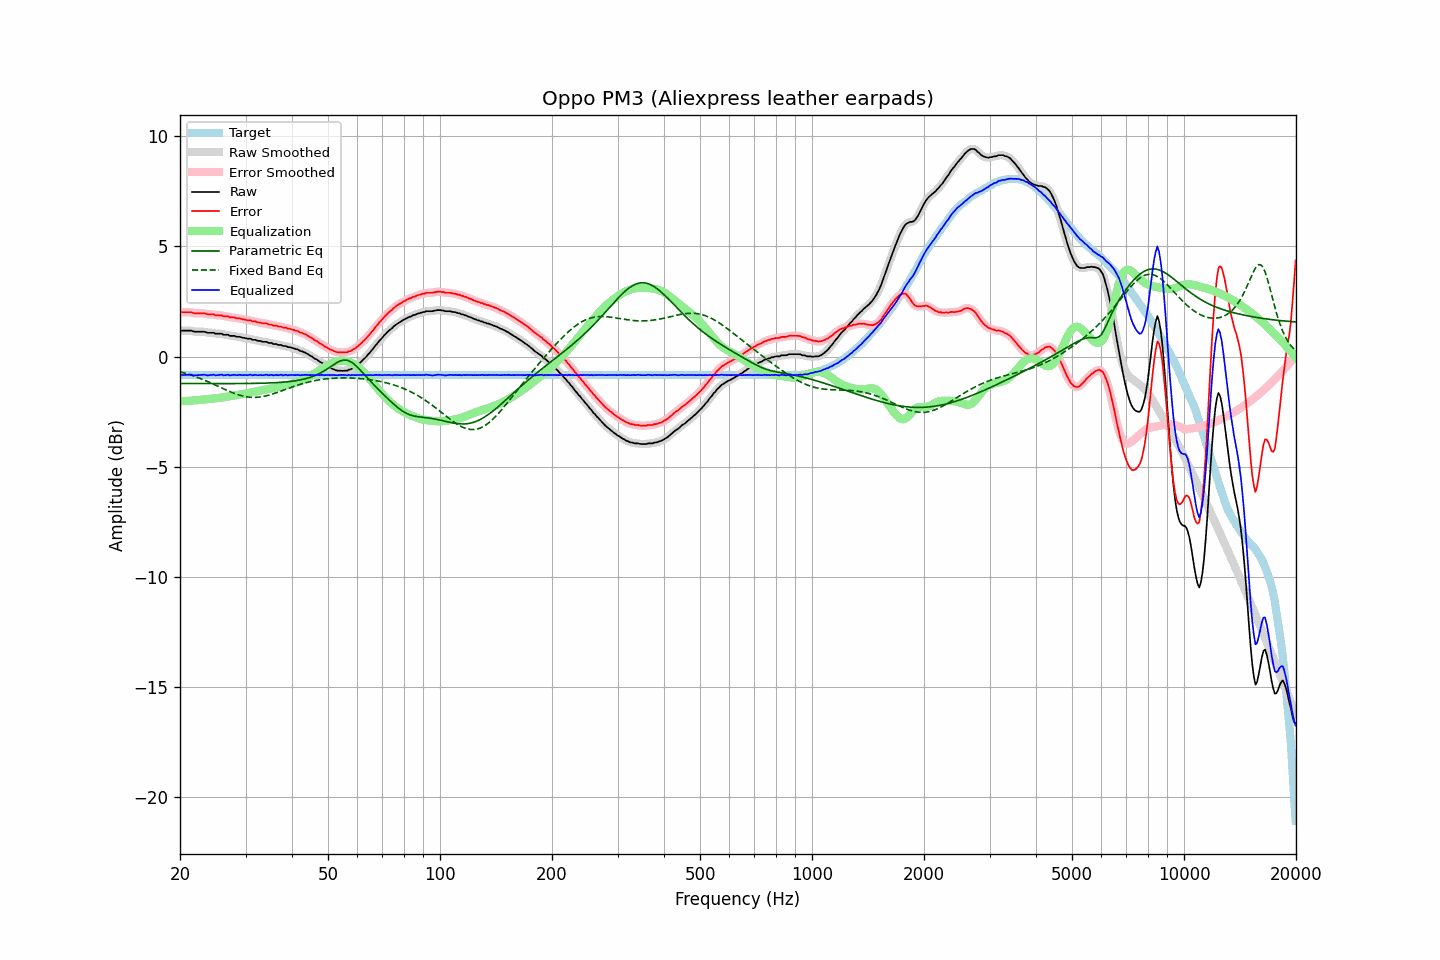

The table this chart was drawn from, first rows:
frequency, raw, error, smoothed, error_smoothed, equalization, parametric_eq, fixed_band_eq, equalized_raw, equalized_smoothed, target
20.00, 1.17, 2.01, 1.17, 2.01, -2.02, -1.22, -0.69, -0.85, -0.84, -0.84
20.20, 1.18, 2.02, 1.18, 2.01, -2.02, -1.22, -0.71, -0.84, -0.84, -0.84
20.40, 1.18, 2.02, 1.18, 2.02, -2.02, -1.22, -0.73, -0.83, -0.83, -0.84
20.61, 1.18, 2.02, 1.18, 2.02, -2.01, -1.22, -0.75, -0.83, -0.83, -0.84
20.81, 1.18, 2.02, 1.18, 2.02, -2.01, -1.22, -0.77, -0.83, -0.83, -0.84
21.02, 1.18, 2.02, 1.18, 2.02, -2.01, -1.22, -0.79, -0.83, -0.82, -0.84
21.23, 1.18, 2.02, 1.18, 2.02, -2.00, -1.22, -0.82, -0.82, -0.82, -0.84
21.44, 1.18, 2.02, 1.17, 2.01, -2.00, -1.22, -0.84, -0.82, -0.83, -0.84
21.66, 1.15, 1.99, 1.15, 1.99, -1.99, -1.22, -0.87, -0.84, -0.84, -0.84
21.87, 1.13, 1.97, 1.14, 1.98, -1.99, -1.22, -0.89, -0.85, -0.85, -0.84
22.09, 1.13, 1.97, 1.13, 1.97, -1.98, -1.22, -0.92, -0.85, -0.85, -0.84
22.31, 1.13, 1.97, 1.13, 1.96, -1.97, -1.22, -0.95, -0.84, -0.84, -0.84
22.54, 1.13, 1.97, 1.13, 1.97, -1.97, -1.22, -0.98, -0.84, -0.84, -0.84
22.76, 1.13, 1.97, 1.13, 1.97, -1.96, -1.22, -1.00, -0.83, -0.83, -0.84
22.99, 1.13, 1.97, 1.13, 1.97, -1.96, -1.22, -1.03, -0.82, -0.82, -0.84
23.22, 1.13, 1.97, 1.12, 1.96, -1.95, -1.22, -1.06, -0.82, -0.83, -0.84
23.45, 1.11, 1.95, 1.11, 1.94, -1.94, -1.22, -1.09, -0.83, -0.84, -0.84
23.69, 1.08, 1.92, 1.09, 1.93, -1.94, -1.22, -1.12, -0.85, -0.84, -0.84
23.92, 1.08, 1.92, 1.08, 1.92, -1.93, -1.22, -1.16, -0.85, -0.85, -0.84
24.16, 1.08, 1.92, 1.08, 1.92, -1.92, -1.22, -1.19, -0.84, -0.83, -0.84
24.40, 1.08, 1.92, 1.08, 1.91, -1.91, -1.22, -1.22, -0.83, -0.83, -0.84
24.65, 1.08, 1.92, 1.07, 1.90, -1.90, -1.22, -1.25, -0.82, -0.83, -0.84
24.89, 1.04, 1.88, 1.05, 1.89, -1.89, -1.22, -1.29, -0.85, -0.84, -0.84
25.14, 1.04, 1.88, 1.04, 1.88, -1.89, -1.22, -1.32, -0.84, -0.84, -0.84
25.39, 1.04, 1.88, 1.04, 1.88, -1.88, -1.22, -1.36, -0.84, -0.83, -0.84
25.65, 1.04, 1.88, 1.04, 1.87, -1.87, -1.22, -1.39, -0.83, -0.83, -0.84
25.91, 1.04, 1.88, 1.02, 1.86, -1.86, -1.22, -1.42, -0.81, -0.83, -0.84
26.16, 0.99, 1.83, 1.01, 1.84, -1.84, -1.22, -1.46, -0.85, -0.84, -0.84
26.43, 0.99, 1.83, 1.00, 1.83, -1.83, -1.22, -1.49, -0.84, -0.83, -0.84
26.69, 0.99, 1.83, 0.98, 1.82, -1.82, -1.22, -1.52, -0.83, -0.84, -0.84
26.96, 0.99, 1.83, 0.98, 1.81, -1.81, -1.22, -1.55, -0.82, -0.83, -0.84
27.23, 0.94, 1.78, 0.96, 1.79, -1.80, -1.22, -1.59, -0.85, -0.84, -0.84
27.50, 0.94, 1.78, 0.95, 1.78, -1.78, -1.22, -1.62, -0.84, -0.84, -0.84
27.77, 0.94, 1.78, 0.93, 1.77, -1.77, -1.22, -1.65, -0.83, -0.84, -0.84
28.05, 0.94, 1.78, 0.93, 1.76, -1.76, -1.22, -1.67, -0.82, -0.83, -0.84
28.33, 0.90, 1.74, 0.92, 1.75, -1.75, -1.22, -1.70, -0.85, -0.83, -0.84
28.62, 0.90, 1.74, 0.91, 1.74, -1.74, -1.22, -1.72, -0.84, -0.83, -0.84
28.90, 0.90, 1.74, 0.89, 1.72, -1.72, -1.22, -1.75, -0.82, -0.83, -0.84
29.19, 0.88, 1.72, 0.88, 1.72, -1.71, -1.22, -1.77, -0.83, -0.83, -0.84
29.48, 0.85, 1.69, 0.86, 1.70, -1.70, -1.22, -1.79, -0.85, -0.83, -0.84
29.78, 0.85, 1.69, 0.84, 1.68, -1.69, -1.22, -1.80, -0.83, -0.84, -0.84
30.08, 0.83, 1.67, 0.83, 1.66, -1.67, -1.22, -1.82, -0.84, -0.84, -0.84
30.38, 0.81, 1.65, 0.82, 1.66, -1.66, -1.22, -1.83, -0.84, -0.83, -0.84
30.68, 0.81, 1.65, 0.81, 1.64, -1.64, -1.22, -1.84, -0.83, -0.83, -0.84
30.99, 0.81, 1.65, 0.79, 1.63, -1.63, -1.22, -1.85, -0.82, -0.83, -0.84
31.30, 0.76, 1.60, 0.78, 1.62, -1.61, -1.22, -1.85, -0.85, -0.83, -0.84
31.61, 0.76, 1.60, 0.76, 1.60, -1.60, -1.21, -1.85, -0.84, -0.83, -0.84
31.93, 0.76, 1.60, 0.74, 1.58, -1.58, -1.21, -1.85, -0.82, -0.84, -0.84
32.24, 0.72, 1.56, 0.73, 1.57, -1.57, -1.21, -1.85, -0.85, -0.83, -0.84
32.57, 0.71, 1.55, 0.72, 1.55, -1.55, -1.21, -1.84, -0.84, -0.84, -0.84
32.89, 0.71, 1.55, 0.70, 1.53, -1.54, -1.21, -1.83, -0.83, -0.84, -0.84
33.22, 0.68, 1.52, 0.69, 1.52, -1.53, -1.21, -1.82, -0.84, -0.84, -0.84
33.55, 0.67, 1.51, 0.68, 1.52, -1.51, -1.20, -1.81, -0.84, -0.83, -0.84
33.89, 0.67, 1.51, 0.67, 1.50, -1.50, -1.20, -1.79, -0.83, -0.83, -0.84
34.23, 0.67, 1.51, 0.65, 1.49, -1.49, -1.20, -1.77, -0.81, -0.83, -0.84
34.57, 0.62, 1.46, 0.64, 1.48, -1.47, -1.20, -1.75, -0.85, -0.83, -0.84
34.92, 0.62, 1.46, 0.62, 1.46, -1.46, -1.19, -1.73, -0.84, -0.84, -0.84
35.27, 0.62, 1.46, 0.60, 1.44, -1.44, -1.19, -1.71, -0.82, -0.84, -0.84
35.62, 0.57, 1.41, 0.59, 1.43, -1.43, -1.19, -1.69, -0.85, -0.83, -0.84
35.97, 0.57, 1.41, 0.57, 1.41, -1.41, -1.18, -1.66, -0.84, -0.84, -0.84
... 635 more rows
